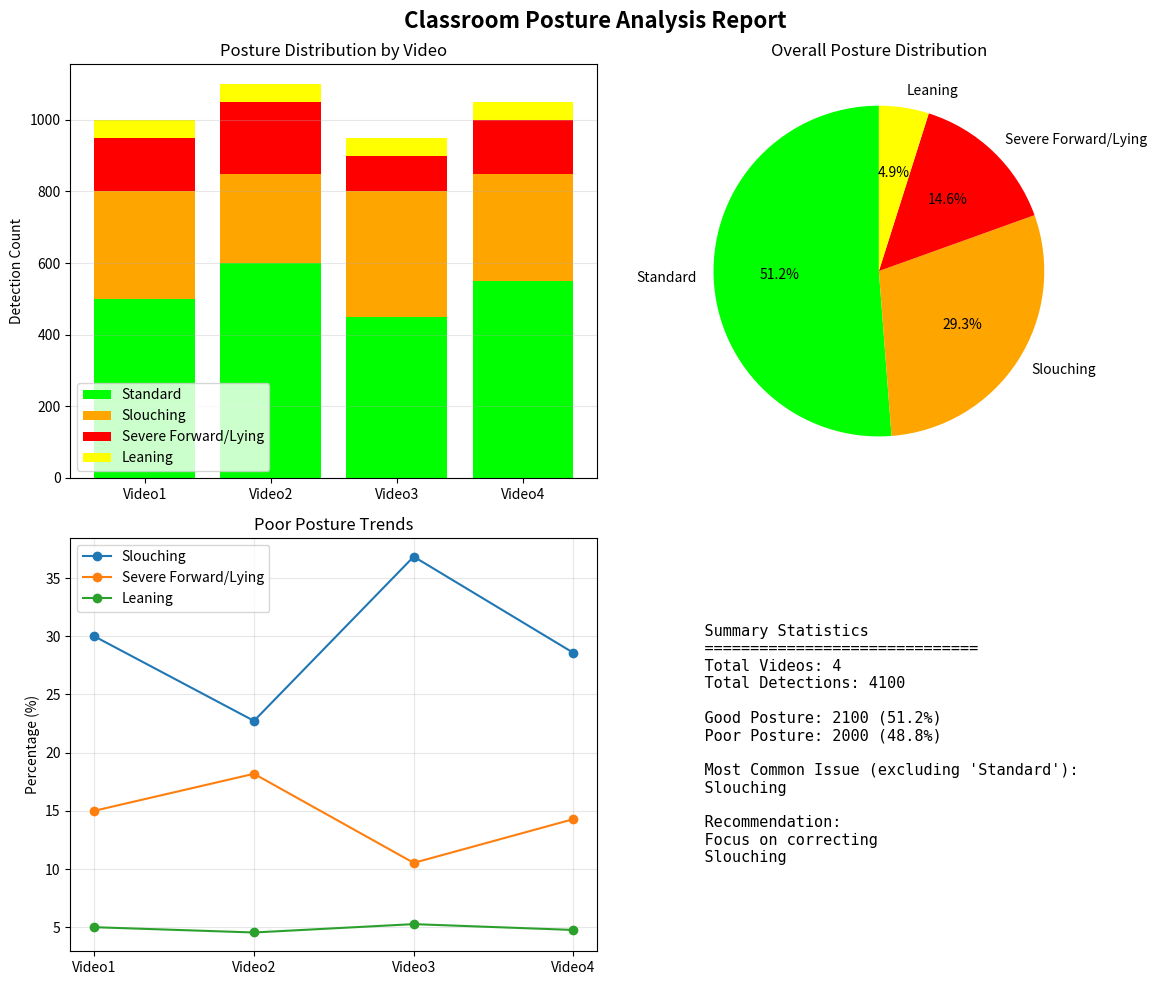

Here is the Python script that generated this plot:
import matplotlib.pyplot as plt
import numpy as np

# 模拟数据（等真实数据出来后替换）
def generate_report_charts(video_results):
    """生成可视化报告"""
    
    fig, axes = plt.subplots(2, 2, figsize=(12, 10))
    fig.suptitle('Classroom Posture Analysis Report', fontsize=16, fontweight='bold')
    
    # 1. 各视频坐姿分布（堆叠柱状图）
    ax1 = axes[0, 0]
    videos = [r['video'] for r in video_results]
    categories = ['Standard', 'Slouching', 'Severe Forward/Lying', 'Leaning']
    colors = ['#00ff00', '#ffa500', '#ff0000', '#ffff00']
    
    data = np.array([[r['counts'][cat] for cat in categories] for r in video_results])
    bottom = np.zeros(len(videos))
    
    for i, cat in enumerate(categories):
        ax1.bar(videos, data[:, i], bottom=bottom, label=cat, color=colors[i])
        bottom += data[:, i]
    
    ax1.set_ylabel('Detection Count')
    ax1.set_title('Posture Distribution by Video')
    ax1.legend()
    ax1.grid(axis='y', alpha=0.3)
    
    # 2. 整体坐姿比例（饼图）
    ax2 = axes[0, 1]
    total_counts = {cat: sum(r['counts'][cat] for r in video_results) for cat in categories}
    ax2.pie(total_counts.values(), labels=total_counts.keys(), autopct='%1.1f%%',
            colors=colors, startangle=90)
    ax2.set_title('Overall Posture Distribution')
    
    # 3. 不良坐姿趋势（折线图）
    ax3 = axes[1, 0]
    poor_postures = ['Slouching', 'Severe Forward/Lying', 'Leaning']
    for cat in poor_postures:
        values = [r['counts'][cat] / r['total_detections'] * 100 for r in video_results]
        ax3.plot(videos, values, marker='o', label=cat)
    
    ax3.set_ylabel('Percentage (%)')
    ax3.set_title('Poor Posture Trends')
    ax3.legend()
    ax3.grid(alpha=0.3)
    
    # 4. 统计摘要（文本）
    ax4 = axes[1, 1]
    ax4.axis('off')
    
    total_detections = sum(r['total_detections'] for r in video_results)
    good_posture = sum(r['counts']['Standard'] for r in video_results)
    poor_posture = total_detections - good_posture
    
    # 排除标准坐姿来计算最常见的“问题坐姿”
    non_standard_counts = {cat: sum(r['counts'][cat] for r in video_results) for cat in poor_postures}
    
    # 计算最常见问题坐姿
    most_common_issue = max(non_standard_counts.items(), key=lambda x: x[1])[0]
    
    # 获取最常见的问题坐姿类别
    recommendation = most_common_issue
    
    summary_text = f"""
    Summary Statistics
    {'='*30}
    Total Videos: {len(video_results)}
    Total Detections: {total_detections}
    
    Good Posture: {good_posture} ({good_posture/total_detections*100:.1f}%)
    Poor Posture: {poor_posture} ({poor_posture/total_detections*100:.1f}%)
    
    Most Common Issue (excluding 'Standard'):
    {most_common_issue}
    
    Recommendation:
    Focus on correcting
    {recommendation}
    """
    
    ax4.text(0.1, 0.5, summary_text, fontsize=11, family='monospace',
             verticalalignment='center')
    
    plt.tight_layout()
    plt.savefig('posture_report.png', dpi=300, bbox_inches='tight')
    print("报告已保存到 posture_report.png")

# 测试用模拟数据
if __name__ == "__main__":
    mock_results = [
        {'video': 'Video1', 'total_detections': 1000, 
         'counts': {'Standard': 500, 'Slouching': 300, 'Severe Forward/Lying': 150, 'Leaning': 50}},
        {'video': 'Video2', 'total_detections': 1100,
         'counts': {'Standard': 600, 'Slouching': 250, 'Severe Forward/Lying': 200, 'Leaning': 50}},
        {'video': 'Video3', 'total_detections': 950,
         'counts': {'Standard': 450, 'Slouching': 350, 'Severe Forward/Lying': 100, 'Leaning': 50}},
        {'video': 'Video4', 'total_detections': 1050,
         'counts': {'Standard': 550, 'Slouching': 300, 'Severe Forward/Lying': 150, 'Leaning': 50}}
    ]
    
    generate_report_charts(mock_results)
